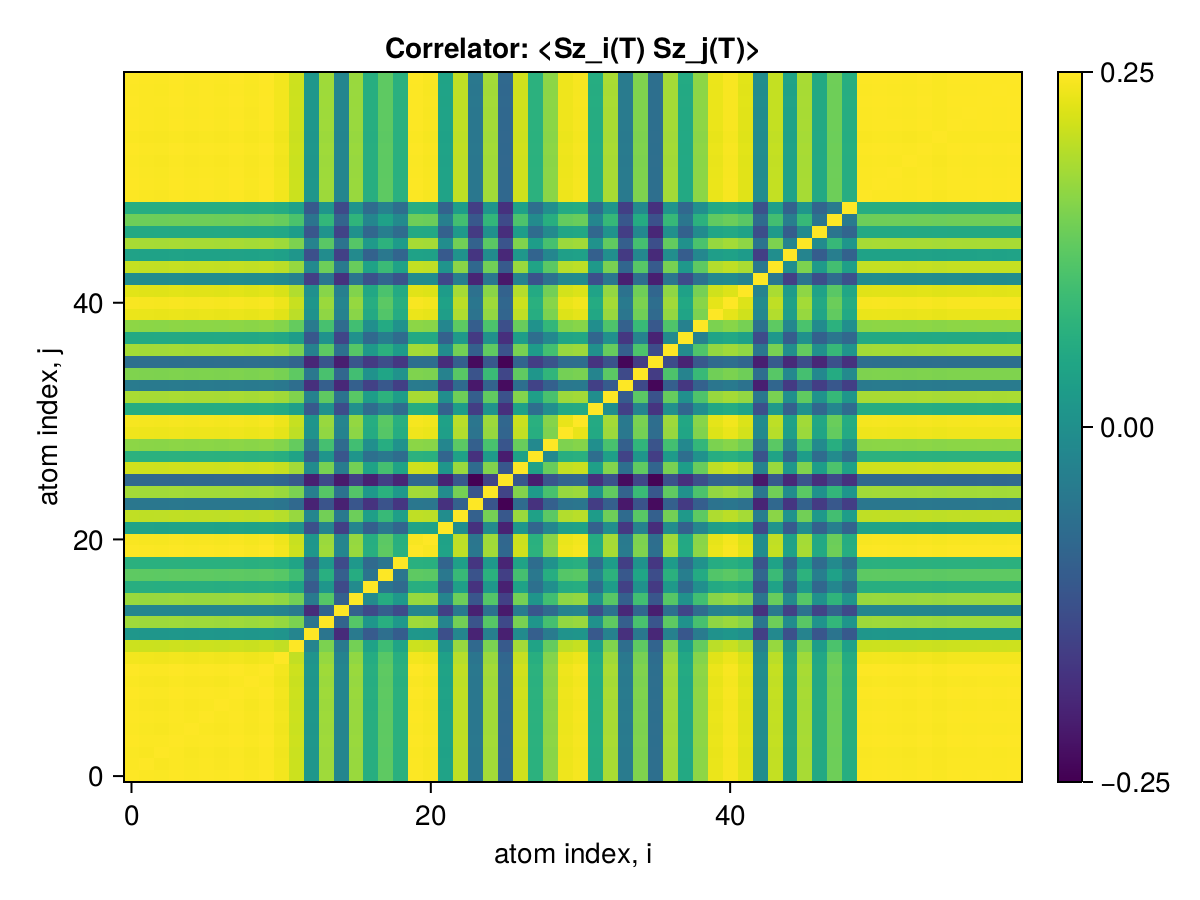

Source data for this figure (header and first rows):
x1, x2, x3, x4, x5, x6, x7, x8, x9, x10, x11, x12, x13, x14, x15, x16, x17, x18, x19, x20, x21, x22, x23, x24
0.25, 0.2494, 0.2492, 0.2499, 0.2493, 0.2497, 0.2492, 0.2499, 0.2489, 0.2499, 0.2472, 0.2369, 0.1679, 0.2252, 0.1559, 0.2237, 0.1852, 0.2071, 0.1868, 0.2497, 0.2487, 0.1769, 0.2337, 0.1453
0.2494, 0.25, 0.2487, 0.2495, 0.2489, 0.2492, 0.2488, 0.2494, 0.2485, 0.2495, 0.2467, 0.2365, 0.1676, 0.2248, 0.1556, 0.2233, 0.1848, 0.2067, 0.1864, 0.2493, 0.2483, 0.1766, 0.2333, 0.145
0.2492, 0.2487, 0.25, 0.2492, 0.2486, 0.249, 0.2485, 0.2492, 0.2482, 0.2492, 0.2465, 0.2363, 0.1672, 0.2247, 0.1556, 0.2231, 0.1847, 0.2065, 0.1862, 0.249, 0.248, 0.1763, 0.2331, 0.1448
0.2499, 0.2495, 0.2492, 0.25, 0.2494, 0.2497, 0.2493, 0.2499, 0.249, 0.25, 0.2472, 0.2369, 0.168, 0.2252, 0.1559, 0.2237, 0.1852, 0.2071, 0.1868, 0.2498, 0.2488, 0.1769, 0.2337, 0.1453
0.2493, 0.2489, 0.2486, 0.2494, 0.25, 0.2491, 0.2487, 0.2493, 0.2484, 0.2494, 0.2466, 0.2364, 0.1676, 0.2247, 0.1553, 0.2232, 0.1848, 0.2066, 0.1863, 0.2492, 0.2482, 0.1765, 0.2332, 0.145
0.2497, 0.2492, 0.249, 0.2497, 0.2491, 0.25, 0.249, 0.2497, 0.2488, 0.2497, 0.247, 0.2367, 0.1678, 0.225, 0.1558, 0.2235, 0.185, 0.2069, 0.1866, 0.2495, 0.2485, 0.1768, 0.2335, 0.1452
0.2492, 0.2488, 0.2485, 0.2493, 0.2487, 0.249, 0.25, 0.2492, 0.2483, 0.2493, 0.2465, 0.2362, 0.1675, 0.2246, 0.1555, 0.2231, 0.1846, 0.2065, 0.1863, 0.2491, 0.2481, 0.1764, 0.2331, 0.1448
0.2499, 0.2494, 0.2492, 0.2499, 0.2493, 0.2497, 0.2492, 0.25, 0.2489, 0.2499, 0.2472, 0.2369, 0.1679, 0.2252, 0.1559, 0.2237, 0.1852, 0.2071, 0.1868, 0.2497, 0.2487, 0.1769, 0.2337, 0.1453
0.2489, 0.2485, 0.2482, 0.249, 0.2484, 0.2488, 0.2483, 0.2489, 0.25, 0.249, 0.2463, 0.236, 0.1674, 0.2243, 0.1555, 0.2228, 0.1846, 0.2063, 0.1859, 0.2488, 0.2478, 0.1762, 0.2329, 0.1449
0.2499, 0.2495, 0.2492, 0.25, 0.2494, 0.2497, 0.2493, 0.2499, 0.249, 0.25, 0.2472, 0.2369, 0.168, 0.2253, 0.1559, 0.2237, 0.1852, 0.2071, 0.1868, 0.2498, 0.2488, 0.177, 0.2338, 0.1453
0.2472, 0.2467, 0.2465, 0.2472, 0.2466, 0.247, 0.2465, 0.2472, 0.2463, 0.2472, 0.25, 0.2342, 0.1661, 0.2227, 0.1538, 0.2213, 0.1831, 0.2048, 0.1849, 0.247, 0.246, 0.1749, 0.2312, 0.1434
0.2369, 0.2365, 0.2363, 0.2369, 0.2364, 0.2367, 0.2362, 0.2369, 0.236, 0.2369, 0.2342, 0.25, 0.155, 0.2156, 0.1474, 0.2134, 0.1764, 0.196, 0.1776, 0.2367, 0.2358, 0.1643, 0.2231, 0.1349
0.1679, 0.1676, 0.1672, 0.168, 0.1676, 0.1678, 0.1675, 0.1679, 0.1674, 0.168, 0.1661, 0.155, 0.25, 0.1433, 0.09703, 0.1473, 0.1253, 0.1391, 0.127, 0.1678, 0.1672, 0.1177, 0.1558, 0.09265
0.2252, 0.2248, 0.2247, 0.2252, 0.2247, 0.225, 0.2246, 0.2252, 0.2243, 0.2253, 0.2227, 0.2156, 0.1433, 0.25, 0.1313, 0.2041, 0.1674, 0.1856, 0.1689, 0.2251, 0.2241, 0.1544, 0.213, 0.1209
0.1559, 0.1556, 0.1556, 0.1559, 0.1553, 0.1558, 0.1555, 0.1559, 0.1555, 0.1559, 0.1538, 0.1474, 0.09703, 0.1313, 0.25, 0.1298, 0.115, 0.1279, 0.1157, 0.1558, 0.1553, 0.1084, 0.1462, 0.09148
0.2237, 0.2233, 0.2231, 0.2237, 0.2232, 0.2235, 0.2231, 0.2237, 0.2228, 0.2237, 0.2213, 0.2134, 0.1473, 0.2041, 0.1298, 0.25, 0.1591, 0.1837, 0.1691, 0.2236, 0.2226, 0.1551, 0.2113, 0.1222
0.1852, 0.1848, 0.1847, 0.1852, 0.1848, 0.185, 0.1846, 0.1852, 0.1846, 0.1852, 0.1831, 0.1764, 0.1253, 0.1674, 0.115, 0.1591, 0.25, 0.1426, 0.1357, 0.185, 0.1843, 0.1285, 0.1736, 0.1016
0.2071, 0.2067, 0.2065, 0.2071, 0.2066, 0.2069, 0.2065, 0.2071, 0.2063, 0.2071, 0.2048, 0.196, 0.1391, 0.1856, 0.1279, 0.1837, 0.1426, 0.25, 0.1442, 0.2069, 0.2061, 0.1454, 0.1932, 0.1206
0.1868, 0.1864, 0.1862, 0.1868, 0.1863, 0.1866, 0.1863, 0.1868, 0.1859, 0.1868, 0.1849, 0.1776, 0.127, 0.1689, 0.1157, 0.1691, 0.1357, 0.1442, 0.25, 0.1866, 0.1859, 0.132, 0.1741, 0.1034
0.2497, 0.2493, 0.249, 0.2498, 0.2492, 0.2495, 0.2491, 0.2497, 0.2488, 0.2498, 0.247, 0.2367, 0.1678, 0.2251, 0.1558, 0.2236, 0.185, 0.2069, 0.1866, 0.25, 0.2486, 0.1768, 0.2336, 0.1452
0.2487, 0.2483, 0.248, 0.2488, 0.2482, 0.2485, 0.2481, 0.2487, 0.2478, 0.2488, 0.246, 0.2358, 0.1672, 0.2241, 0.1553, 0.2226, 0.1843, 0.2061, 0.1859, 0.2486, 0.25, 0.1758, 0.2327, 0.1443
0.1769, 0.1766, 0.1763, 0.1769, 0.1765, 0.1768, 0.1764, 0.1769, 0.1762, 0.177, 0.1749, 0.1643, 0.1177, 0.1544, 0.1084, 0.1551, 0.1285, 0.1454, 0.132, 0.1768, 0.1758, 0.25, 0.1608, 0.1002
0.2337, 0.2333, 0.2331, 0.2337, 0.2332, 0.2335, 0.2331, 0.2337, 0.2329, 0.2338, 0.2312, 0.2231, 0.1558, 0.213, 0.1462, 0.2113, 0.1736, 0.1932, 0.1741, 0.2336, 0.2327, 0.1608, 0.25, 0.1292
0.1453, 0.145, 0.1448, 0.1453, 0.145, 0.1452, 0.1448, 0.1453, 0.1449, 0.1453, 0.1434, 0.1349, 0.09265, 0.1209, 0.09148, 0.1222, 0.1016, 0.1206, 0.1034, 0.1452, 0.1443, 0.1002, 0.1292, 0.25
0.2263, 0.2259, 0.2257, 0.2263, 0.2258, 0.2261, 0.2257, 0.2263, 0.2254, 0.2263, 0.2238, 0.2155, 0.1509, 0.2044, 0.1416, 0.2038, 0.1686, 0.1869, 0.1691, 0.2261, 0.2253, 0.1591, 0.2139, 0.1218
0.1346, 0.1344, 0.1342, 0.1347, 0.1343, 0.1345, 0.1343, 0.1346, 0.1342, 0.1347, 0.1329, 0.125, 0.09124, 0.1144, 0.08792, 0.1089, 0.09158, 0.1082, 0.09367, 0.1345, 0.1337, 0.09201, 0.1237, 0.07626
0.2379, 0.2375, 0.2373, 0.238, 0.2374, 0.2378, 0.2373, 0.2379, 0.2371, 0.238, 0.2353, 0.2262, 0.1593, 0.2147, 0.1486, 0.2137, 0.1763, 0.1985, 0.177, 0.2378, 0.2368, 0.1673, 0.2237, 0.1366
0.1875, 0.1872, 0.187, 0.1876, 0.1871, 0.1874, 0.187, 0.1875, 0.1867, 0.1876, 0.1854, 0.177, 0.1279, 0.1665, 0.1223, 0.1666, 0.1401, 0.1455, 0.1381, 0.1874, 0.1866, 0.132, 0.1755, 0.1007
0.2201, 0.2197, 0.2195, 0.2202, 0.2196, 0.22, 0.2195, 0.2201, 0.2193, 0.2202, 0.2178, 0.2089, 0.1479, 0.1985, 0.1364, 0.1972, 0.1624, 0.1842, 0.1644, 0.22, 0.2191, 0.1556, 0.206, 0.129
0.246, 0.2456, 0.2454, 0.2461, 0.2455, 0.2459, 0.2454, 0.2461, 0.2451, 0.2461, 0.2434, 0.2333, 0.1654, 0.2216, 0.1539, 0.2202, 0.1829, 0.204, 0.184, 0.2459, 0.2449, 0.174, 0.2303, 0.1425
0.248, 0.2476, 0.2473, 0.2481, 0.2475, 0.2478, 0.2474, 0.248, 0.2471, 0.2481, 0.2454, 0.2352, 0.1667, 0.2235, 0.1548, 0.222, 0.1839, 0.2056, 0.1854, 0.2479, 0.2469, 0.1756, 0.232, 0.1441
0.1839, 0.1836, 0.1833, 0.1839, 0.1835, 0.1837, 0.1833, 0.1839, 0.1832, 0.1839, 0.1818, 0.1741, 0.1239, 0.1637, 0.1162, 0.1635, 0.1372, 0.1532, 0.1371, 0.1838, 0.183, 0.1298, 0.1716, 0.1071
0.2278, 0.2274, 0.2272, 0.2278, 0.2273, 0.2276, 0.2272, 0.2278, 0.2269, 0.2278, 0.2253, 0.217, 0.1532, 0.2072, 0.1418, 0.2052, 0.1721, 0.1879, 0.1723, 0.2277, 0.2268, 0.1614, 0.2119, 0.1282
0.1477, 0.1474, 0.1472, 0.1477, 0.1474, 0.1476, 0.1472, 0.1477, 0.1472, 0.1477, 0.146, 0.1388, 0.09972, 0.128, 0.09567, 0.1288, 0.1093, 0.1233, 0.1083, 0.1476, 0.1469, 0.1041, 0.1366, 0.08729
0.2167, 0.2163, 0.2162, 0.2167, 0.2163, 0.2165, 0.2162, 0.2167, 0.2159, 0.2168, 0.2144, 0.2071, 0.1457, 0.1999, 0.1337, 0.1973, 0.1648, 0.1782, 0.1654, 0.2166, 0.2158, 0.1529, 0.2052, 0.1206
0.1394, 0.1392, 0.139, 0.1394, 0.1391, 0.1393, 0.1389, 0.1394, 0.1389, 0.1395, 0.1378, 0.1317, 0.09492, 0.1214, 0.09011, 0.1226, 0.1053, 0.1165, 0.1039, 0.1393, 0.1386, 0.098, 0.1289, 0.08096
0.2266, 0.2262, 0.226, 0.2266, 0.2261, 0.2264, 0.226, 0.2266, 0.2257, 0.2266, 0.2242, 0.2156, 0.1523, 0.2066, 0.1403, 0.2044, 0.1697, 0.1868, 0.1711, 0.2265, 0.2256, 0.1602, 0.2133, 0.1287
0.1816, 0.1813, 0.1811, 0.1816, 0.1812, 0.1815, 0.1811, 0.1816, 0.1809, 0.1816, 0.1797, 0.1724, 0.1229, 0.1644, 0.1119, 0.1635, 0.1348, 0.1501, 0.1374, 0.1815, 0.1808, 0.1293, 0.1696, 0.1056
0.2204, 0.2201, 0.2198, 0.2205, 0.22, 0.2203, 0.2199, 0.2205, 0.2196, 0.2205, 0.2181, 0.2088, 0.1477, 0.1993, 0.1374, 0.1972, 0.1626, 0.182, 0.1642, 0.2203, 0.2194, 0.1559, 0.2067, 0.1278
0.245, 0.2446, 0.2443, 0.245, 0.2445, 0.2448, 0.2444, 0.245, 0.2441, 0.2451, 0.2424, 0.2323, 0.1647, 0.221, 0.1527, 0.2195, 0.1816, 0.203, 0.1834, 0.2448, 0.2439, 0.1735, 0.2291, 0.1423
0.2485, 0.2481, 0.2478, 0.2486, 0.248, 0.2483, 0.2479, 0.2485, 0.2476, 0.2486, 0.2459, 0.2356, 0.1671, 0.2241, 0.155, 0.2225, 0.1842, 0.2059, 0.1858, 0.2484, 0.2474, 0.176, 0.2325, 0.1445
0.2424, 0.242, 0.2417, 0.2424, 0.2419, 0.2422, 0.2418, 0.2424, 0.2415, 0.2425, 0.2398, 0.23, 0.163, 0.219, 0.1508, 0.2174, 0.1799, 0.2007, 0.1817, 0.2423, 0.2413, 0.1717, 0.2267, 0.1404
0.1606, 0.1603, 0.1601, 0.1606, 0.1602, 0.1605, 0.1602, 0.1606, 0.16, 0.1606, 0.1589, 0.1522, 0.1081, 0.1445, 0.1001, 0.1436, 0.1189, 0.1331, 0.1201, 0.1605, 0.1599, 0.1138, 0.15, 0.09372
0.2347, 0.2343, 0.2341, 0.2348, 0.2342, 0.2346, 0.2341, 0.2347, 0.2339, 0.2348, 0.2322, 0.2229, 0.158, 0.2115, 0.147, 0.2102, 0.1758, 0.1945, 0.1761, 0.2346, 0.2336, 0.1657, 0.2197, 0.1344
0.1765, 0.1762, 0.176, 0.1765, 0.1761, 0.1763, 0.1761, 0.1765, 0.1758, 0.1765, 0.1746, 0.1674, 0.1182, 0.1604, 0.1093, 0.1587, 0.1301, 0.1457, 0.1319, 0.1764, 0.1757, 0.1251, 0.1655, 0.1029
0.2275, 0.2271, 0.2269, 0.2276, 0.227, 0.2274, 0.2269, 0.2275, 0.2267, 0.2276, 0.2251, 0.2161, 0.1534, 0.2053, 0.142, 0.204, 0.1703, 0.1884, 0.1712, 0.2274, 0.2265, 0.1609, 0.2129, 0.1302
0.1816, 0.1813, 0.1811, 0.1816, 0.1812, 0.1814, 0.1811, 0.1816, 0.1809, 0.1816, 0.1797, 0.1725, 0.1224, 0.1656, 0.1109, 0.1641, 0.1336, 0.1498, 0.1371, 0.1815, 0.1808, 0.1295, 0.1699, 0.1059
0.212, 0.2116, 0.2114, 0.212, 0.2115, 0.2118, 0.2114, 0.212, 0.2112, 0.212, 0.2097, 0.2008, 0.1427, 0.1913, 0.1313, 0.1899, 0.1558, 0.1752, 0.1586, 0.2118, 0.211, 0.1507, 0.1978, 0.1239
0.1847, 0.1843, 0.1841, 0.1847, 0.1842, 0.1845, 0.1842, 0.1847, 0.184, 0.1847, 0.1827, 0.1752, 0.1244, 0.1665, 0.1148, 0.1656, 0.1369, 0.1531, 0.1385, 0.1845, 0.1838, 0.131, 0.1725, 0.1076
0.2495, 0.2491, 0.2488, 0.2495, 0.249, 0.2493, 0.2488, 0.2495, 0.2486, 0.2496, 0.2468, 0.2365, 0.1677, 0.2249, 0.1557, 0.2234, 0.1849, 0.2068, 0.1865, 0.2493, 0.2483, 0.1766, 0.2334, 0.145
0.2498, 0.2494, 0.2491, 0.2499, 0.2493, 0.2496, 0.2492, 0.2498, 0.2489, 0.2499, 0.2471, 0.2368, 0.1679, 0.2252, 0.1559, 0.2237, 0.1851, 0.207, 0.1867, 0.2497, 0.2487, 0.1769, 0.2337, 0.1453
0.2496, 0.2492, 0.2489, 0.2496, 0.2491, 0.2494, 0.249, 0.2496, 0.2487, 0.2497, 0.2469, 0.2366, 0.1678, 0.225, 0.1557, 0.2235, 0.185, 0.2069, 0.1866, 0.2495, 0.2485, 0.1767, 0.2335, 0.1451
0.2493, 0.2489, 0.2486, 0.2493, 0.2488, 0.2491, 0.2487, 0.2493, 0.2484, 0.2494, 0.2466, 0.2364, 0.1676, 0.2247, 0.1556, 0.2232, 0.1848, 0.2066, 0.1863, 0.2492, 0.2482, 0.1765, 0.2332, 0.1449
0.2499, 0.2495, 0.2492, 0.2499, 0.2494, 0.2497, 0.2492, 0.2499, 0.249, 0.25, 0.2472, 0.2369, 0.168, 0.2252, 0.1559, 0.2237, 0.1852, 0.2071, 0.1868, 0.2497, 0.2487, 0.1769, 0.2337, 0.1453
0.2491, 0.2486, 0.2484, 0.2491, 0.2485, 0.2489, 0.2484, 0.2491, 0.2482, 0.2491, 0.2464, 0.2361, 0.1674, 0.2245, 0.1554, 0.223, 0.1846, 0.2064, 0.1862, 0.2489, 0.2479, 0.1763, 0.233, 0.1448
0.2498, 0.2494, 0.2491, 0.2499, 0.2493, 0.2496, 0.2492, 0.2498, 0.2489, 0.2499, 0.2471, 0.2368, 0.1679, 0.2252, 0.1559, 0.2236, 0.1851, 0.207, 0.1867, 0.2497, 0.2487, 0.1769, 0.2337, 0.1453
0.2497, 0.2493, 0.249, 0.2498, 0.2492, 0.2495, 0.2491, 0.2497, 0.2488, 0.2498, 0.247, 0.2368, 0.1678, 0.2251, 0.1558, 0.2236, 0.1851, 0.207, 0.1867, 0.2496, 0.2486, 0.1768, 0.2336, 0.1452
0.2499, 0.2495, 0.2492, 0.25, 0.2494, 0.2497, 0.2493, 0.2499, 0.249, 0.25, 0.2472, 0.2369, 0.168, 0.2253, 0.1559, 0.2237, 0.1852, 0.2071, 0.1868, 0.2498, 0.2488, 0.177, 0.2338, 0.1453
0.2497, 0.2493, 0.249, 0.2498, 0.2492, 0.2496, 0.2491, 0.2497, 0.2488, 0.2498, 0.2471, 0.2368, 0.1679, 0.2251, 0.1558, 0.2236, 0.1851, 0.207, 0.1867, 0.2496, 0.2486, 0.1768, 0.2336, 0.1452
0.2499, 0.2495, 0.2492, 0.25, 0.2494, 0.2497, 0.2493, 0.2499, 0.249, 0.25, 0.2472, 0.2369, 0.168, 0.2253, 0.1559, 0.2238, 0.1852, 0.2071, 0.1868, 0.2498, 0.2488, 0.177, 0.2338, 0.1453
